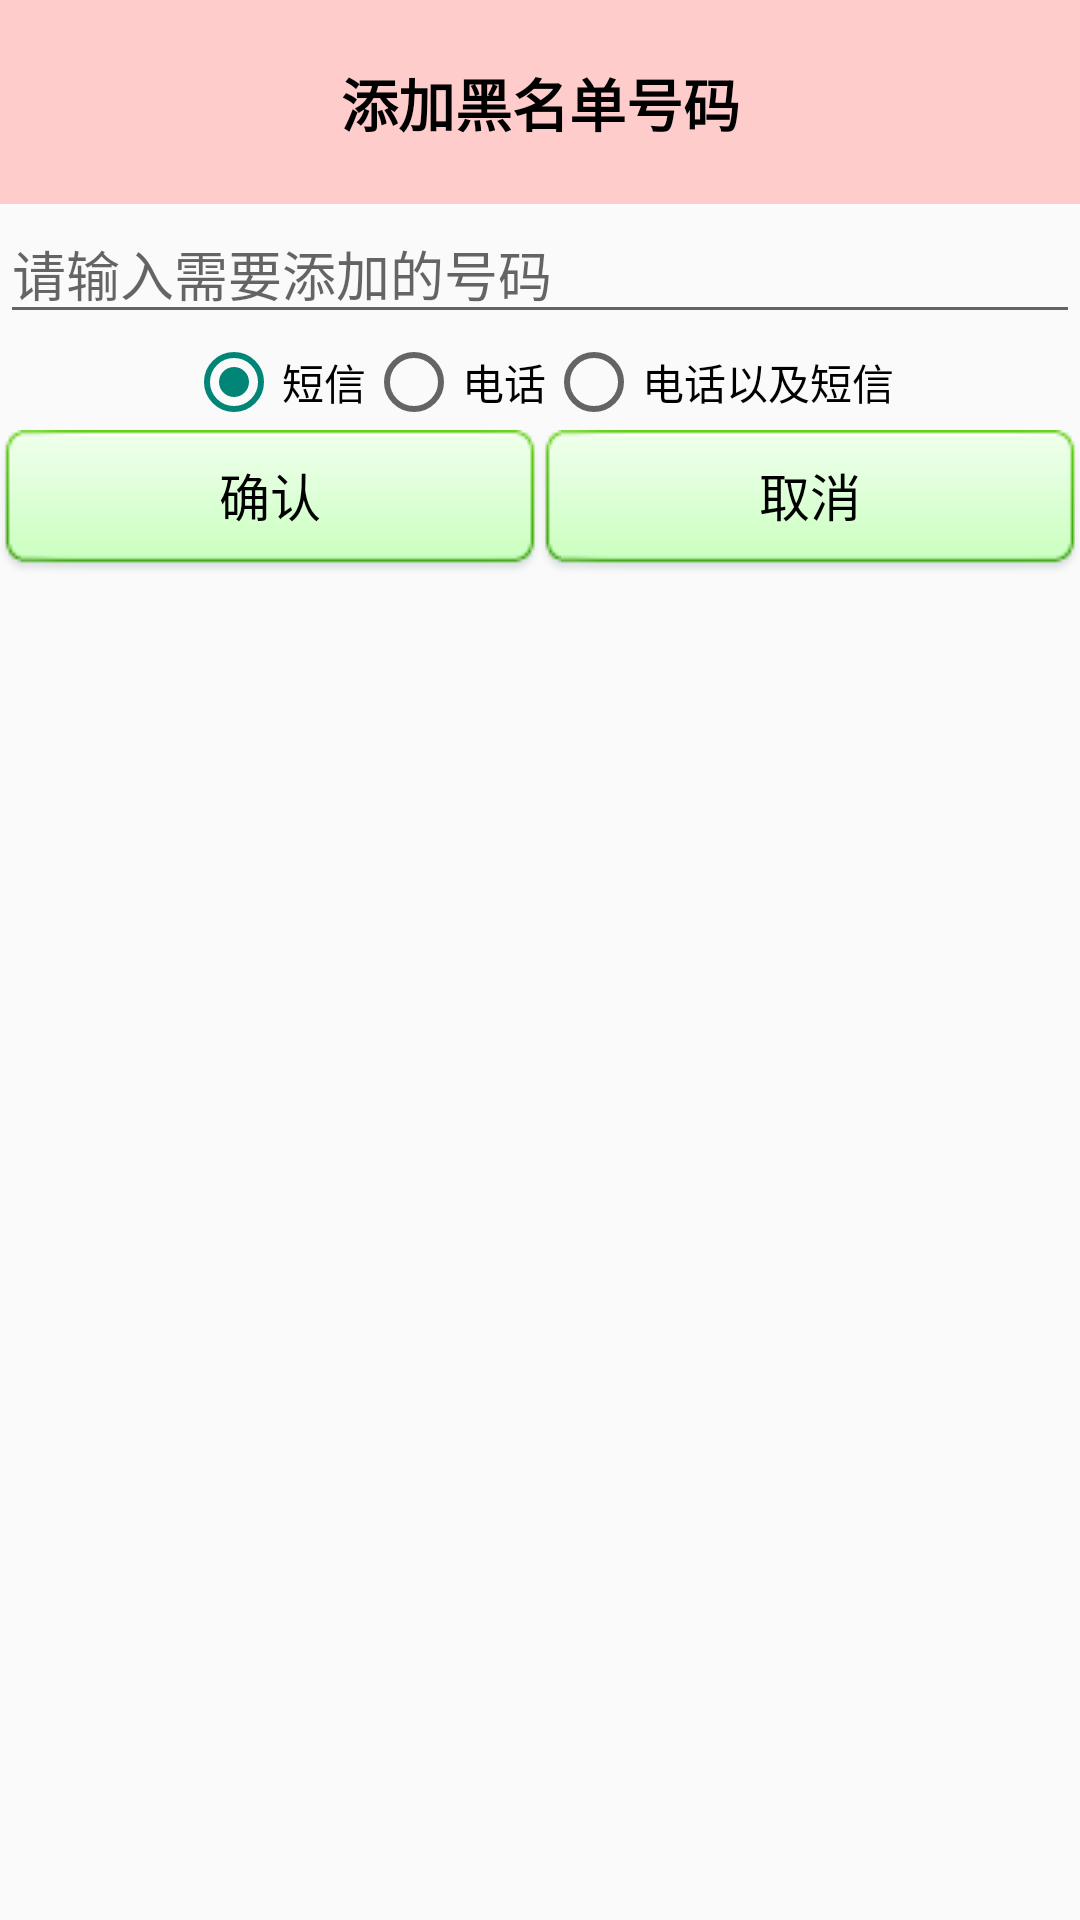

Write the Android layout XML for this screen, with the resource values it uses.
<!-- AndroidManifest.xml: application theme Theme.AppCompat.Light.NoActionBar -->
<!-- res/layout/dialog_add_blacknumber.xml -->
<?xml version="1.0" encoding="utf-8"?>
<LinearLayout xmlns:android="http://schemas.android.com/apk/res/android"
    android:layout_width="match_parent"
    android:layout_height="match_parent"
    android:orientation="vertical">

    <TextView
        android:layout_width="match_parent"
        android:layout_height="wrap_content"
        android:background="@color/pink"
        android:paddingTop="20dp"
        android:paddingBottom="20dp"
        android:text="添加黑名单号码"
        android:textAlignment="center"
        android:textColor="#000000"
        android:textSize="19sp"
        android:textStyle="bold" />

    <EditText
        android:id="@+id/et_phone"
        android:layout_width="match_parent"
        android:layout_height="wrap_content"
        android:hint="请输入需要添加的号码"
        android:inputType="number"
        android:singleLine="true"
        android:textColor="#000000" />

    <RadioGroup
        android:id="@+id/rg_group"
        android:layout_width="match_parent"
        android:layout_height="wrap_content"
        android:gravity="center"
        android:orientation="horizontal">

        <RadioButton
            android:id="@+id/rb_sms"
            android:layout_width="wrap_content"
            android:layout_height="wrap_content"
            android:checked="true"
            android:text="短信"
            android:textColor="#000000" />

        <RadioButton
            android:id="@+id/rb_phone"
            android:layout_width="wrap_content"
            android:layout_height="wrap_content"
            android:text="电话"
            android:textColor="#000000" />

        <RadioButton
            android:id="@+id/rb_all"
            android:layout_width="wrap_content"
            android:layout_height="wrap_content"
            android:text="电话以及短信"
            android:textColor="#000000" />
    </RadioGroup>

    <LinearLayout
        android:layout_width="match_parent"
        android:layout_height="wrap_content"
        android:orientation="horizontal">

        <Button
            android:id="@+id/btn_submit"
            android:layout_width="wrap_content"
            android:layout_height="wrap_content"
            android:layout_weight="1"
            android:background="@drawable/selector_setupthree_bg"
            android:text="确认"
            android:textColor="#000000"
            android:textSize="17sp" />

        <Button
            android:id="@+id/btn_cancel"
            android:layout_width="wrap_content"
            android:layout_height="wrap_content"
            android:layout_weight="1"
            android:background="@drawable/selector_setupthree_bg"
            android:text="取消"
            android:textColor="#000000"
            android:textSize="17sp" />
    </LinearLayout>
</LinearLayout>
<!-- resources referenced by this layout -->
<resources>
  <color name="pink">#fcc</color>
  <!-- drawable selector_setupthree_bg (drawable) -->
  <?xml version="1.0" encoding="utf-8"?>
  <selector xmlns:android="http://schemas.android.com/apk/res/android">
  	<item android:drawable="@drawable/btn_green_pressed" android:state_pressed="true" />
  	<item android:drawable="@drawable/btn_green_normal" />
  </selector>
</resources>
